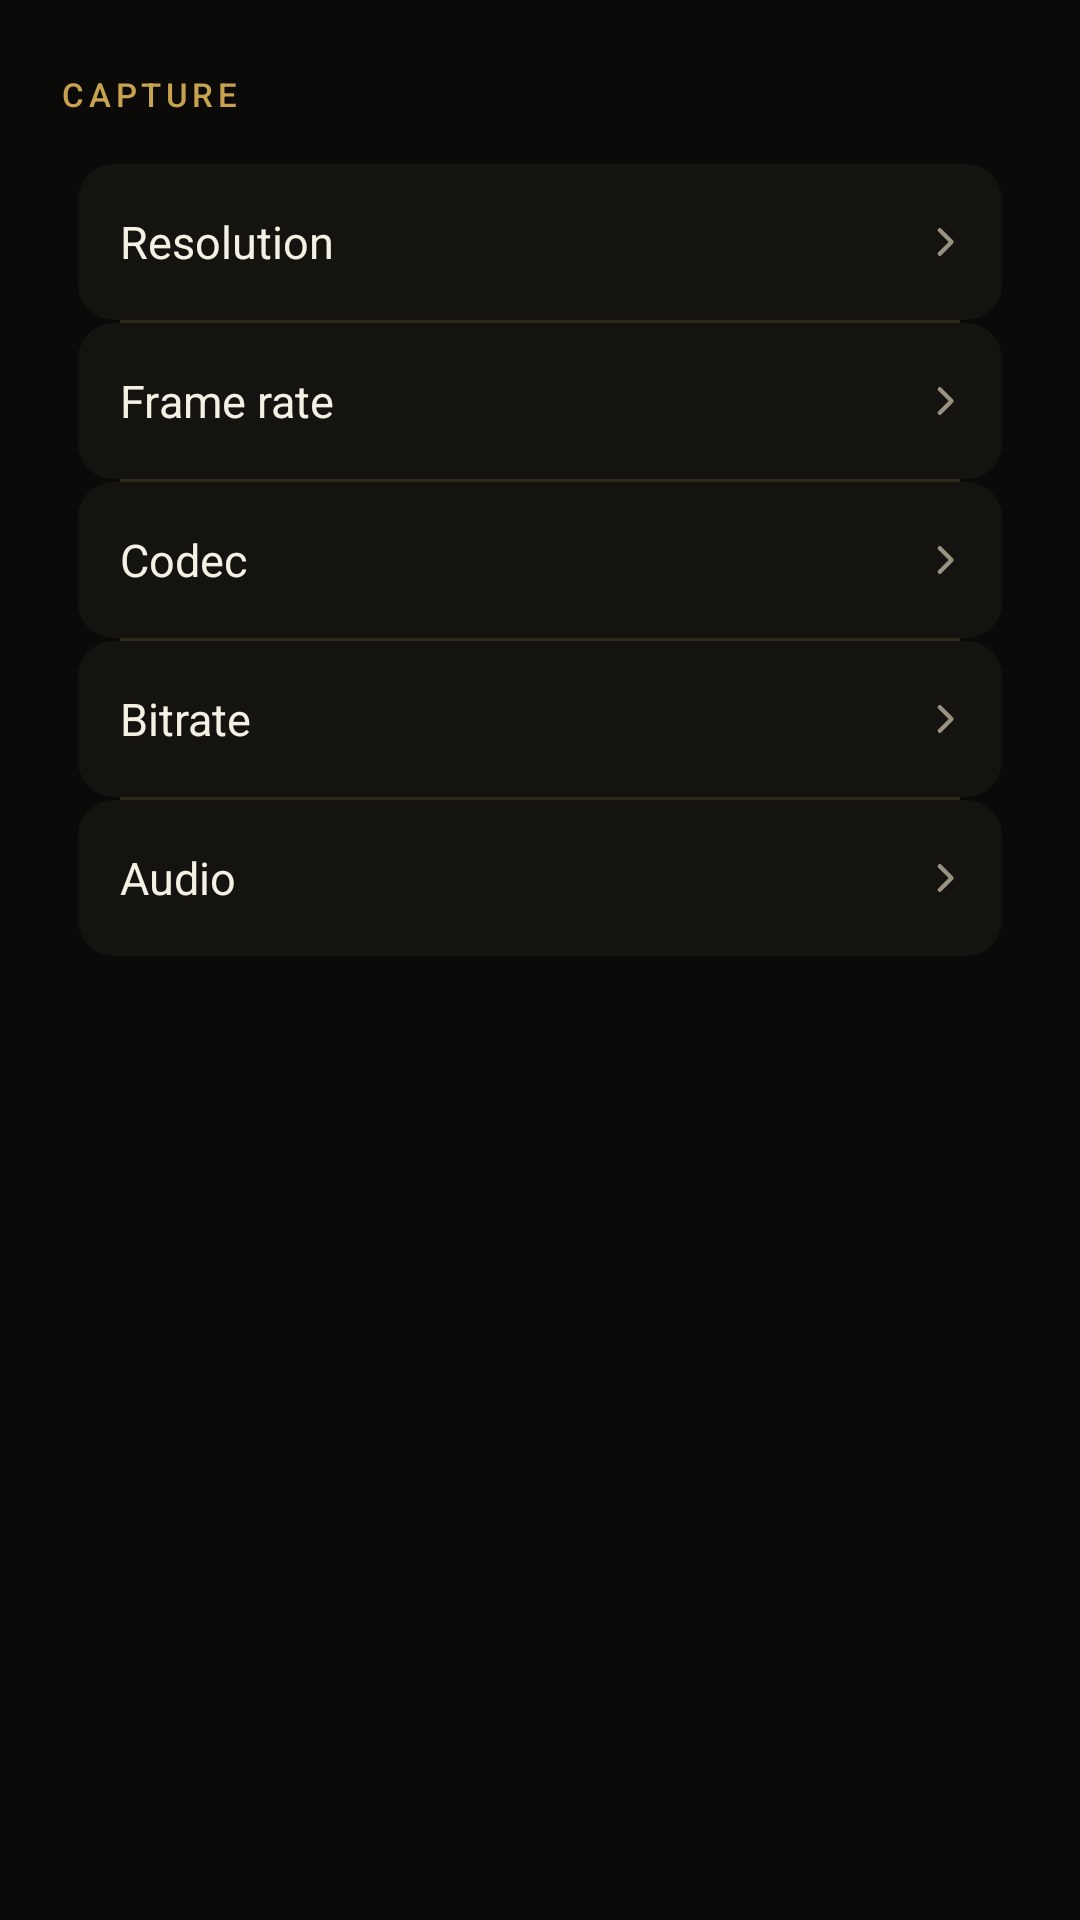

Write the Android layout XML for this screen, with the resource values it uses.
<!-- AndroidManifest.xml: application theme Theme.Zrec -->
<!-- res/layout/view_capture.xml -->
<?xml version="1.0" encoding="utf-8"?>
<ScrollView xmlns:android="http://schemas.android.com/apk/res/android"
    android:layout_width="match_parent"
    android:layout_height="match_parent"
    android:fillViewport="true"
    android:scrollbars="none">

    <LinearLayout
        android:layout_width="match_parent"
        android:layout_height="wrap_content"
        android:orientation="vertical"
        android:paddingStart="20dp"
        android:paddingEnd="20dp"
        android:paddingTop="24dp"
        android:paddingBottom="32dp">

        <TextView
            style="@style/TextZrecSection"
            android:layout_width="wrap_content"
            android:layout_height="wrap_content"
            android:layout_marginBottom="10dp"
            android:text="@string/section_capture" />

        <LinearLayout
            android:layout_width="match_parent"
            android:layout_height="wrap_content"
            android:background="@drawable/bg_card"
            android:orientation="vertical"
            android:padding="6dp">

            <LinearLayout
                android:id="@+id/rowRes"
                android:layout_width="match_parent"
                android:layout_height="52dp"
                android:background="@drawable/bg_row"
                android:clickable="true"
                android:focusable="true"
                android:gravity="center_vertical"
                android:orientation="horizontal"
                android:paddingStart="14dp"
                android:paddingEnd="12dp">

                <TextView
                    android:layout_width="0dp"
                    android:layout_height="wrap_content"
                    android:layout_weight="1"
                    android:text="@string/label_resolution"
                    android:textColor="@color/txt"
                    android:textSize="15sp" />

                <TextView
                    android:id="@+id/tvResValue"
                    android:layout_width="wrap_content"
                    android:layout_height="wrap_content"
                    android:textColor="@color/txtDim"
                    android:textSize="15sp" />

                <ImageView
                    android:layout_width="14dp"
                    android:layout_height="14dp"
                    android:layout_marginStart="6dp"
                    android:contentDescription="@null"
                    android:src="@drawable/ic_chevron" />
            </LinearLayout>

            <View
                android:layout_width="match_parent"
                android:layout_height="1dp"
                android:layout_marginStart="14dp"
                android:layout_marginEnd="14dp"
                android:background="@color/line" />

            <LinearLayout
                android:id="@+id/rowFps"
                android:layout_width="match_parent"
                android:layout_height="52dp"
                android:background="@drawable/bg_row"
                android:clickable="true"
                android:focusable="true"
                android:gravity="center_vertical"
                android:orientation="horizontal"
                android:paddingStart="14dp"
                android:paddingEnd="12dp">

                <TextView
                    android:layout_width="0dp"
                    android:layout_height="wrap_content"
                    android:layout_weight="1"
                    android:text="@string/label_fps"
                    android:textColor="@color/txt"
                    android:textSize="15sp" />

                <TextView
                    android:id="@+id/tvFpsValue"
                    android:layout_width="wrap_content"
                    android:layout_height="wrap_content"
                    android:textColor="@color/txtDim"
                    android:textSize="15sp" />

                <ImageView
                    android:layout_width="14dp"
                    android:layout_height="14dp"
                    android:layout_marginStart="6dp"
                    android:contentDescription="@null"
                    android:src="@drawable/ic_chevron" />
            </LinearLayout>

            <View
                android:layout_width="match_parent"
                android:layout_height="1dp"
                android:layout_marginStart="14dp"
                android:layout_marginEnd="14dp"
                android:background="@color/line" />

            <LinearLayout
                android:id="@+id/rowCodec"
                android:layout_width="match_parent"
                android:layout_height="52dp"
                android:background="@drawable/bg_row"
                android:clickable="true"
                android:focusable="true"
                android:gravity="center_vertical"
                android:orientation="horizontal"
                android:paddingStart="14dp"
                android:paddingEnd="12dp">

                <TextView
                    android:layout_width="0dp"
                    android:layout_height="wrap_content"
                    android:layout_weight="1"
                    android:text="@string/label_codec"
                    android:textColor="@color/txt"
                    android:textSize="15sp" />

                <TextView
                    android:id="@+id/tvCodecValue"
                    android:layout_width="wrap_content"
                    android:layout_height="wrap_content"
                    android:textColor="@color/txtDim"
                    android:textSize="15sp" />

                <ImageView
                    android:layout_width="14dp"
                    android:layout_height="14dp"
                    android:layout_marginStart="6dp"
                    android:contentDescription="@null"
                    android:src="@drawable/ic_chevron" />
            </LinearLayout>

            <View
                android:layout_width="match_parent"
                android:layout_height="1dp"
                android:layout_marginStart="14dp"
                android:layout_marginEnd="14dp"
                android:background="@color/line" />

            <LinearLayout
                android:id="@+id/rowBitrate"
                android:layout_width="match_parent"
                android:layout_height="52dp"
                android:background="@drawable/bg_row"
                android:clickable="true"
                android:focusable="true"
                android:gravity="center_vertical"
                android:orientation="horizontal"
                android:paddingStart="14dp"
                android:paddingEnd="12dp">

                <TextView
                    android:layout_width="0dp"
                    android:layout_height="wrap_content"
                    android:layout_weight="1"
                    android:text="@string/label_bitrate"
                    android:textColor="@color/txt"
                    android:textSize="15sp" />

                <TextView
                    android:id="@+id/tvBitrateValue"
                    android:layout_width="wrap_content"
                    android:layout_height="wrap_content"
                    android:textColor="@color/txtDim"
                    android:textSize="15sp" />

                <ImageView
                    android:layout_width="14dp"
                    android:layout_height="14dp"
                    android:layout_marginStart="6dp"
                    android:contentDescription="@null"
                    android:src="@drawable/ic_chevron" />
            </LinearLayout>

            <View
                android:layout_width="match_parent"
                android:layout_height="1dp"
                android:layout_marginStart="14dp"
                android:layout_marginEnd="14dp"
                android:background="@color/line" />

            <LinearLayout
                android:id="@+id/rowAudio"
                android:layout_width="match_parent"
                android:layout_height="52dp"
                android:background="@drawable/bg_row"
                android:clickable="true"
                android:focusable="true"
                android:gravity="center_vertical"
                android:orientation="horizontal"
                android:paddingStart="14dp"
                android:paddingEnd="12dp">

                <TextView
                    android:layout_width="0dp"
                    android:layout_height="wrap_content"
                    android:layout_weight="1"
                    android:text="@string/label_audio"
                    android:textColor="@color/txt"
                    android:textSize="15sp" />

                <TextView
                    android:id="@+id/tvAudioValue"
                    android:layout_width="wrap_content"
                    android:layout_height="wrap_content"
                    android:textColor="@color/txtDim"
                    android:textSize="15sp" />

                <ImageView
                    android:layout_width="14dp"
                    android:layout_height="14dp"
                    android:layout_marginStart="6dp"
                    android:contentDescription="@null"
                    android:src="@drawable/ic_chevron" />
            </LinearLayout>
        </LinearLayout>

        <TextView
            android:id="@+id/tvNote"
            android:layout_width="match_parent"
            android:layout_height="wrap_content"
            android:layout_marginTop="10dp"
            android:layout_marginStart="4dp"
            android:layout_marginEnd="4dp"
            android:lineSpacingExtra="3dp"
            android:textColor="@color/txtFaint"
            android:textSize="12sp"
            android:visibility="gone" />
    </LinearLayout>
</ScrollView>
<!-- resources referenced by this layout -->
<resources>
  <color name="line">#FF2E2819</color>
  <color name="txt">#FFF5F0E4</color>
  <color name="txtDim">#FFBDB6A4</color>
  <color name="txtFaint">#FF9A9280</color>
  <!-- drawable bg_row (drawable) -->
  <?xml version="1.0" encoding="utf-8"?>
  <selector xmlns:android="http://schemas.android.com/apk/res/android">
      <item android:state_pressed="true">
          <shape android:shape="rectangle">
              <solid android:color="@color/surface2" />
              <corners android:radius="12dp" />
              <stroke android:width="1dp" android:color="@color/goldDim" />
          </shape>
      </item>
      <item>
          <shape android:shape="rectangle">
              <solid android:color="@color/surface" />
              <corners android:radius="12dp" />
          </shape>
      </item>
  </selector>
  <!-- drawable ic_chevron (drawable) -->
  <?xml version="1.0" encoding="utf-8"?>
  <vector xmlns:android="http://schemas.android.com/apk/res/android"
      android:width="16dp" android:height="16dp"
      android:viewportWidth="16" android:viewportHeight="16">
      <path
          android:pathData="M6,3.5 L10.5,8 L6,12.5"
          android:strokeColor="@color/txtFaint"
          android:strokeWidth="1.6"
          android:strokeLineCap="round"
          android:strokeLineJoin="round"
          android:fillColor="#00000000" />
  </vector>
  <string name="label_audio">Audio</string>
  <string name="label_bitrate">Bitrate</string>
  <string name="label_codec">Codec</string>
  <string name="label_fps">Frame rate</string>
  <string name="label_resolution">Resolution</string>
  <string name="section_capture">Capture</string>
  <style name="TextZrecSection">
          <item name="android:textColor">@color/goldDim</item>
          <item name="android:textSize">11sp</item>
          <item name="android:letterSpacing">0.14</item>
          <item name="android:textAllCaps">true</item>
          <item name="android:fontFamily">sans-serif-medium</item>
      </style>
  <style name="Theme.Zrec" parent="@android:style/Theme.Material.NoActionBar">
          <item name="android:colorPrimary">@color/gold</item>
          <item name="android:colorAccent">@color/gold</item>
          <item name="android:colorControlActivated">@color/gold</item>
          <item name="android:colorControlNormal">@color/txtFaint</item>
          <item name="android:colorControlHighlight">@color/goldDim</item>
          <item name="android:windowBackground">@color/bg</item>
          <item name="android:statusBarColor">@color/bg</item>
          <item name="android:navigationBarColor">@color/bg</item>
          <item name="android:windowLightStatusBar">false</item>
          <item name="android:textColorPrimary">@color/txt</item>
          <item name="android:textColorSecondary">@color/txtDim</item>
      </style>
  <color name="surface2">#FF221E15</color>
  <color name="goldDim">#FFC7A24F</color>
  <color name="surface">#FF151310</color>
  <color name="gold">#FFE8C36A</color>
  <color name="bg">#FF0B0A08</color>
</resources>
